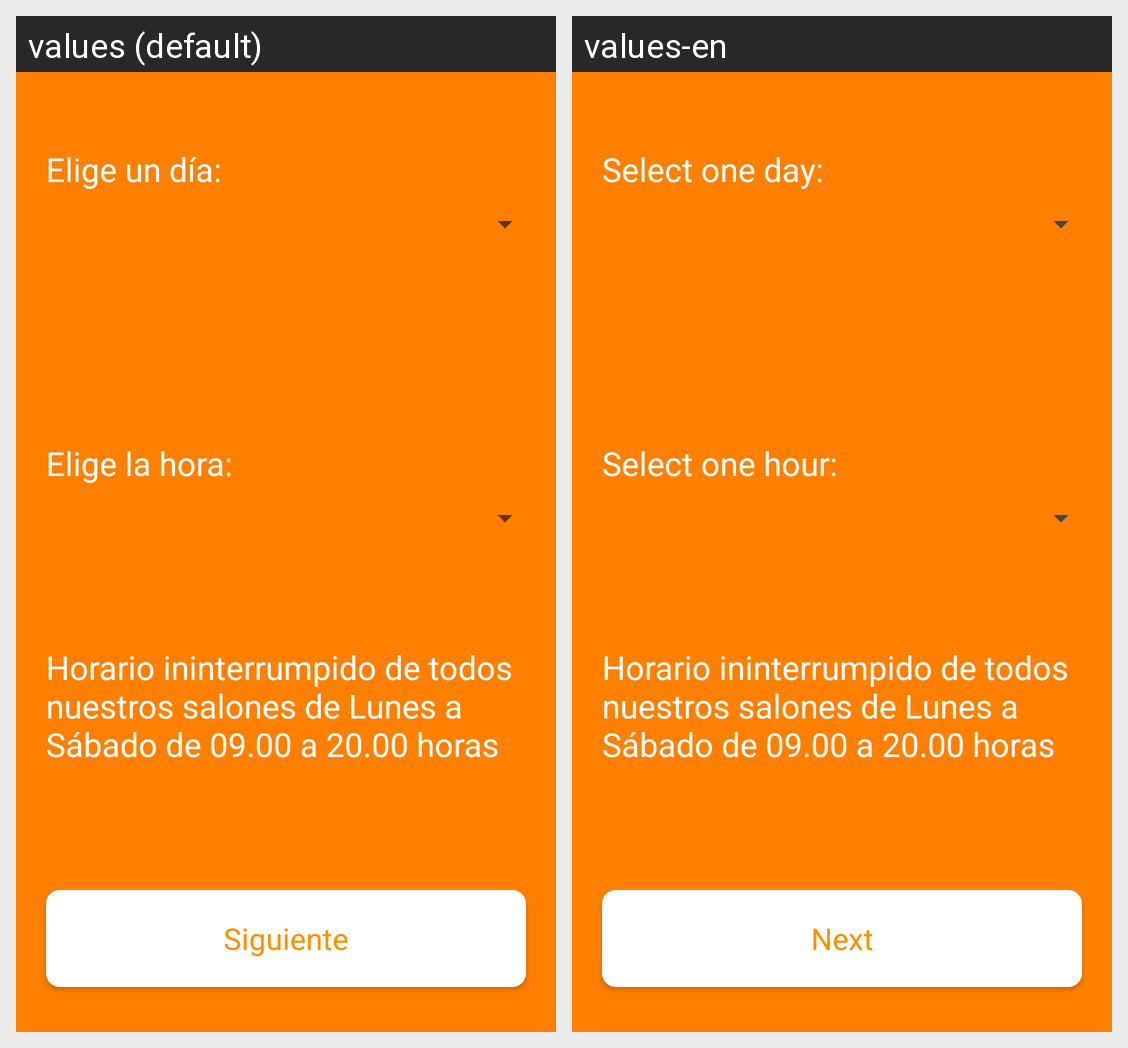

Translations of the strings shown on this Android screen, per locale in the grid:
Android screen res/layout/cita_fecha_vista.xml rendered under 2 locales, left to right: values (default), values-en. Device: Nexus 5 (rendered at 1080×1920; each locale shown at half size, 540×960, under a caption strip naming it); theme AppTheme.
Strings drawn on this screen, with the default value and each locale's value (text and hints the layout hard-codes, and strings that could not be matched under every locale, appear in the picture but are not listed):

elige_dia
  values: Elige un día:
  values-en: Select one day:

elige_hora
  values: Elige la hora:
  values-en: Select one hour:

horario
  values: Horario ininterrumpido de todos nuestros salones de Lunes a Sábado de 09.00 a 20.00 horas
  values-en: Horario ininterrumpido de todos nuestros salones de Lunes a Sábado de 09.00 a 20.00 horas  [not translated; the default value is used]

siguiente
  values: Siguiente
  values-en: Next
